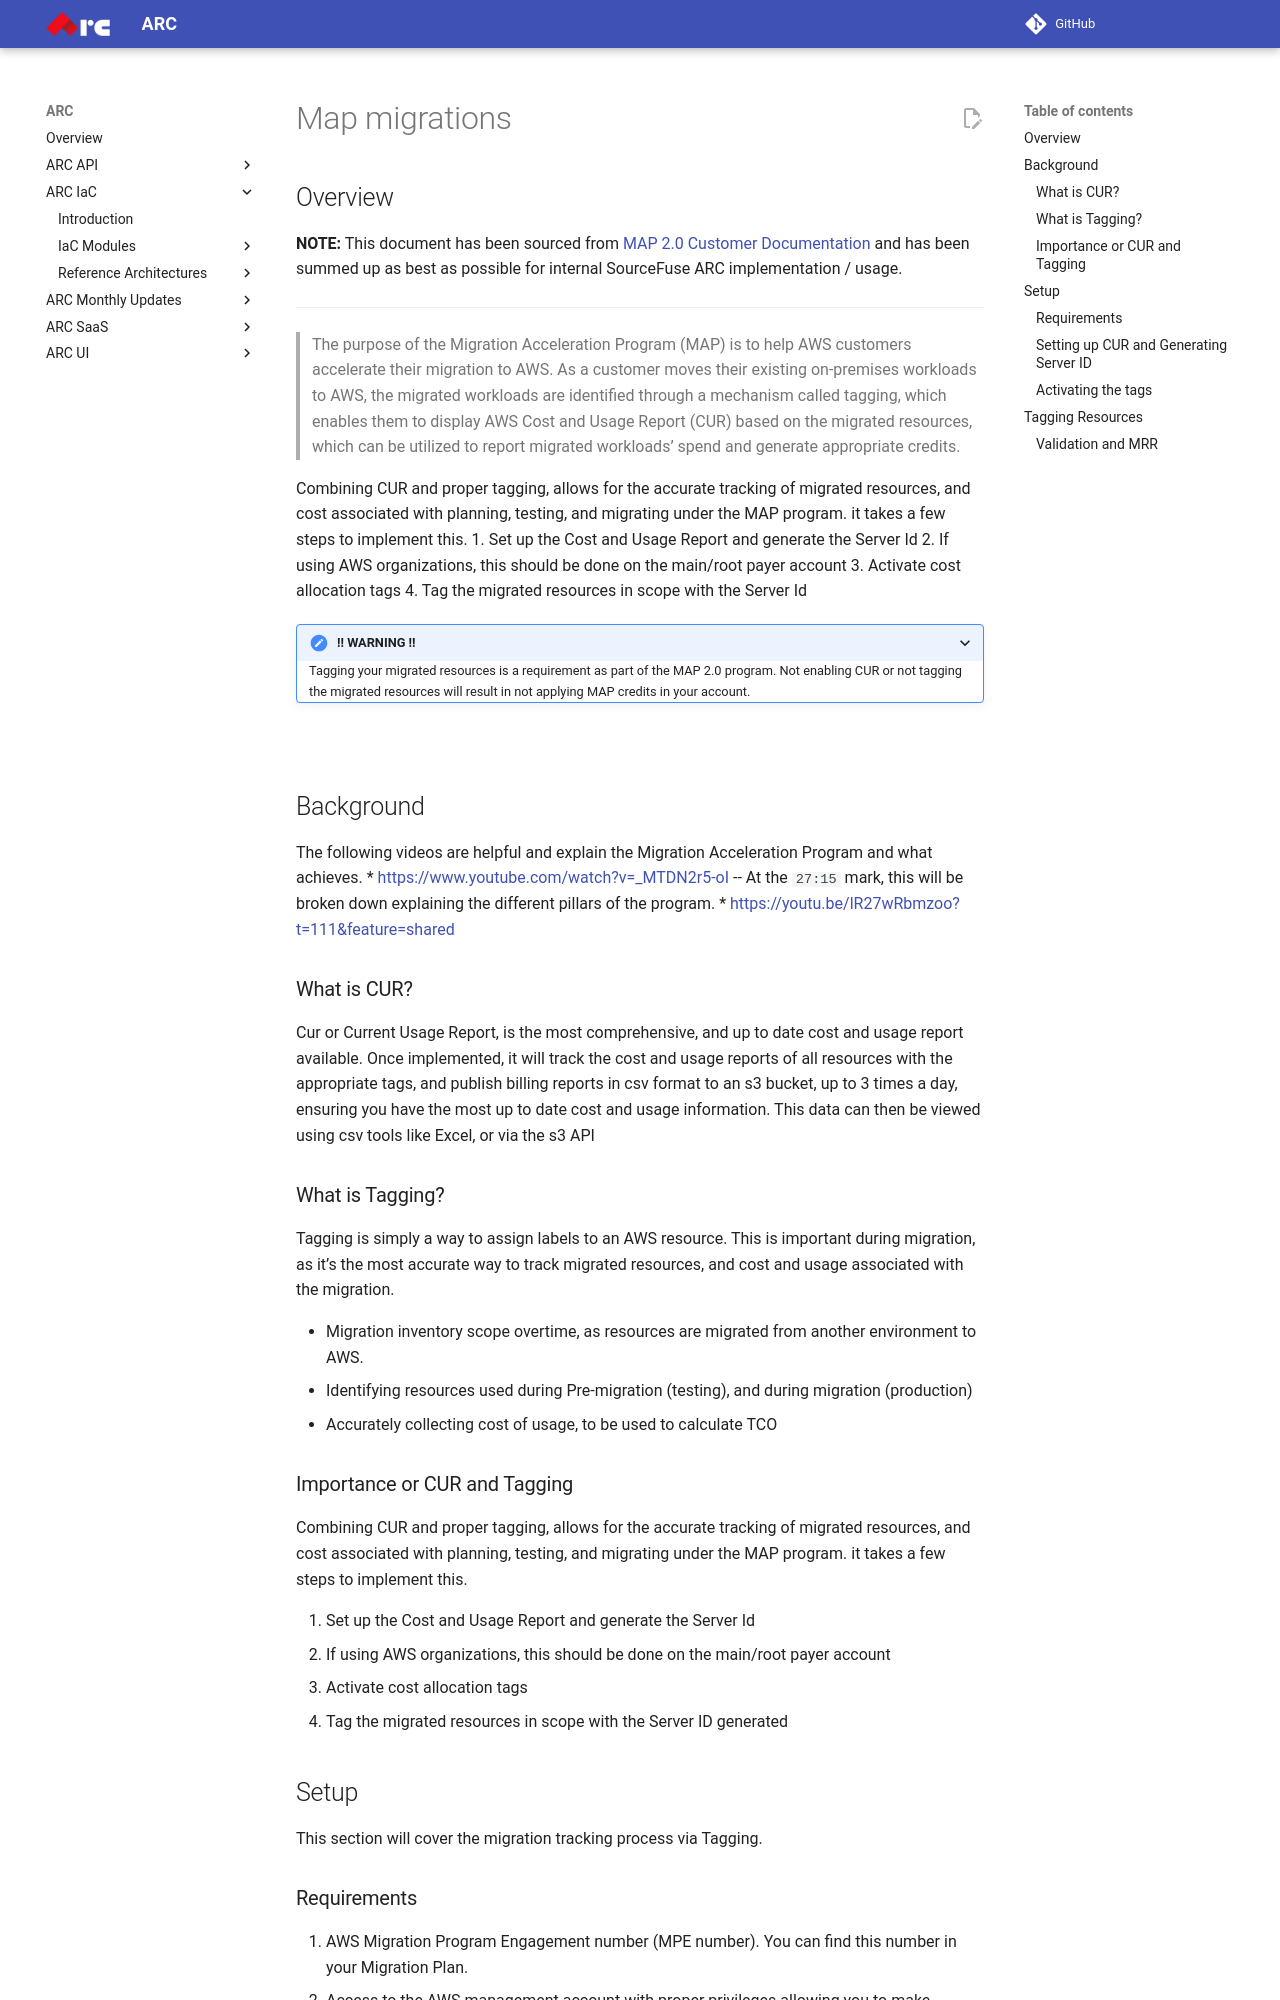

repository: sourcefuse/arc-docs · page: arc-iac-docs/reference_architectures/map_migrations/index.html · generator: mkdocs

## Overview
**NOTE:**
This document has been sourced from [MAP 2.0 Customer Documentation](https://s3-us-west-2.amazonaws.com/map-2.0-customer-documentation/html/latest/en/0-getting-started.html) and has been summed up as best as possible for internal SourceFuse ARC implementation / usage.

---

> The purpose of the Migration Acceleration Program (MAP) is to help AWS customers accelerate their migration to AWS. As a customer moves their existing on-premises workloads to AWS, the migrated workloads are identified through a mechanism called tagging, which enables them to display AWS Cost and Usage Report (CUR) based on the migrated resources, which can be utilized to report migrated workloads’ spend and generate appropriate credits.

Combining CUR and proper tagging, allows for the accurate tracking of migrated resources, and cost associated with planning, testing, and migrating under the MAP program. it takes a few steps to implement this.
1. Set up the Cost and Usage Report and generate the Server Id
2. If using AWS organizations, this should be done on the main/root payer account
3. Activate cost allocation tags
4. Tag the migrated resources in scope with the Server Id

<span style="color: red;">
<details open>
	<summary><b>!! WARNING !!</b></summary>
	Tagging your migrated resources is a requirement as part of the MAP 2.0 program. Not enabling CUR or not tagging the migrated resources will result in not applying MAP credits in your account.
</details>
</span> &nbsp;

## Background
The following videos are helpful and explain the Migration Acceleration Program and what achieves.
* https://www.youtube.com/watch?v=_MTDN2r5-oI -- At the `27:15` mark, this will be broken down explaining the different pillars of the program.
* https://youtu.be/lR27wRbmzoo?t=111&feature=shared

### What is CUR?
Cur or Current Usage Report, is the most comprehensive, and up to date cost and usage report available.
Once implemented, it will track the cost and usage reports of all resources with the appropriate tags, and publish billing reports in csv format to an s3 bucket, up to 3 times a day, ensuring you have the most up to date cost and usage information. This data can then be viewed using csv tools like Excel, or via the s3 API

### What is Tagging?
Tagging is simply a way to assign labels to an AWS resource. This is important during migration, as it’s the most accurate way to track migrated resources, and cost and usage associated with the migration.

* Migration inventory scope overtime, as resources are migrated from another environment to AWS.
* Identifying resources used during Pre-migration (testing), and during migration (production)
* Accurately collecting cost of usage, to be used to calculate TCO

### Importance or CUR and Tagging
Combining CUR and proper tagging, allows for the accurate tracking of migrated resources, and cost associated with planning, testing, and migrating under the MAP program. it takes a few steps to implement this.

1. Set up the Cost and Usage Report and generate the Server Id
2. If using AWS organizations, this should be done on the main/root payer account
3. Activate cost allocation tags
4. Tag the migrated resources in scope with the Server ID generated

## Setup
This section will cover the migration tracking process via Tagging.

### Requirements
1. AWS Migration Program Engagement number (MPE number). You can find this number in your Migration Plan.
2. Access to the AWS management account with proper privileges allowing you to make changes to Cost and Usage Report, to activate Cost Allocation Tags, and to create Amazon S3 buckets in the management account(s), etc.
3. Access to AWS Migration Hub service.
